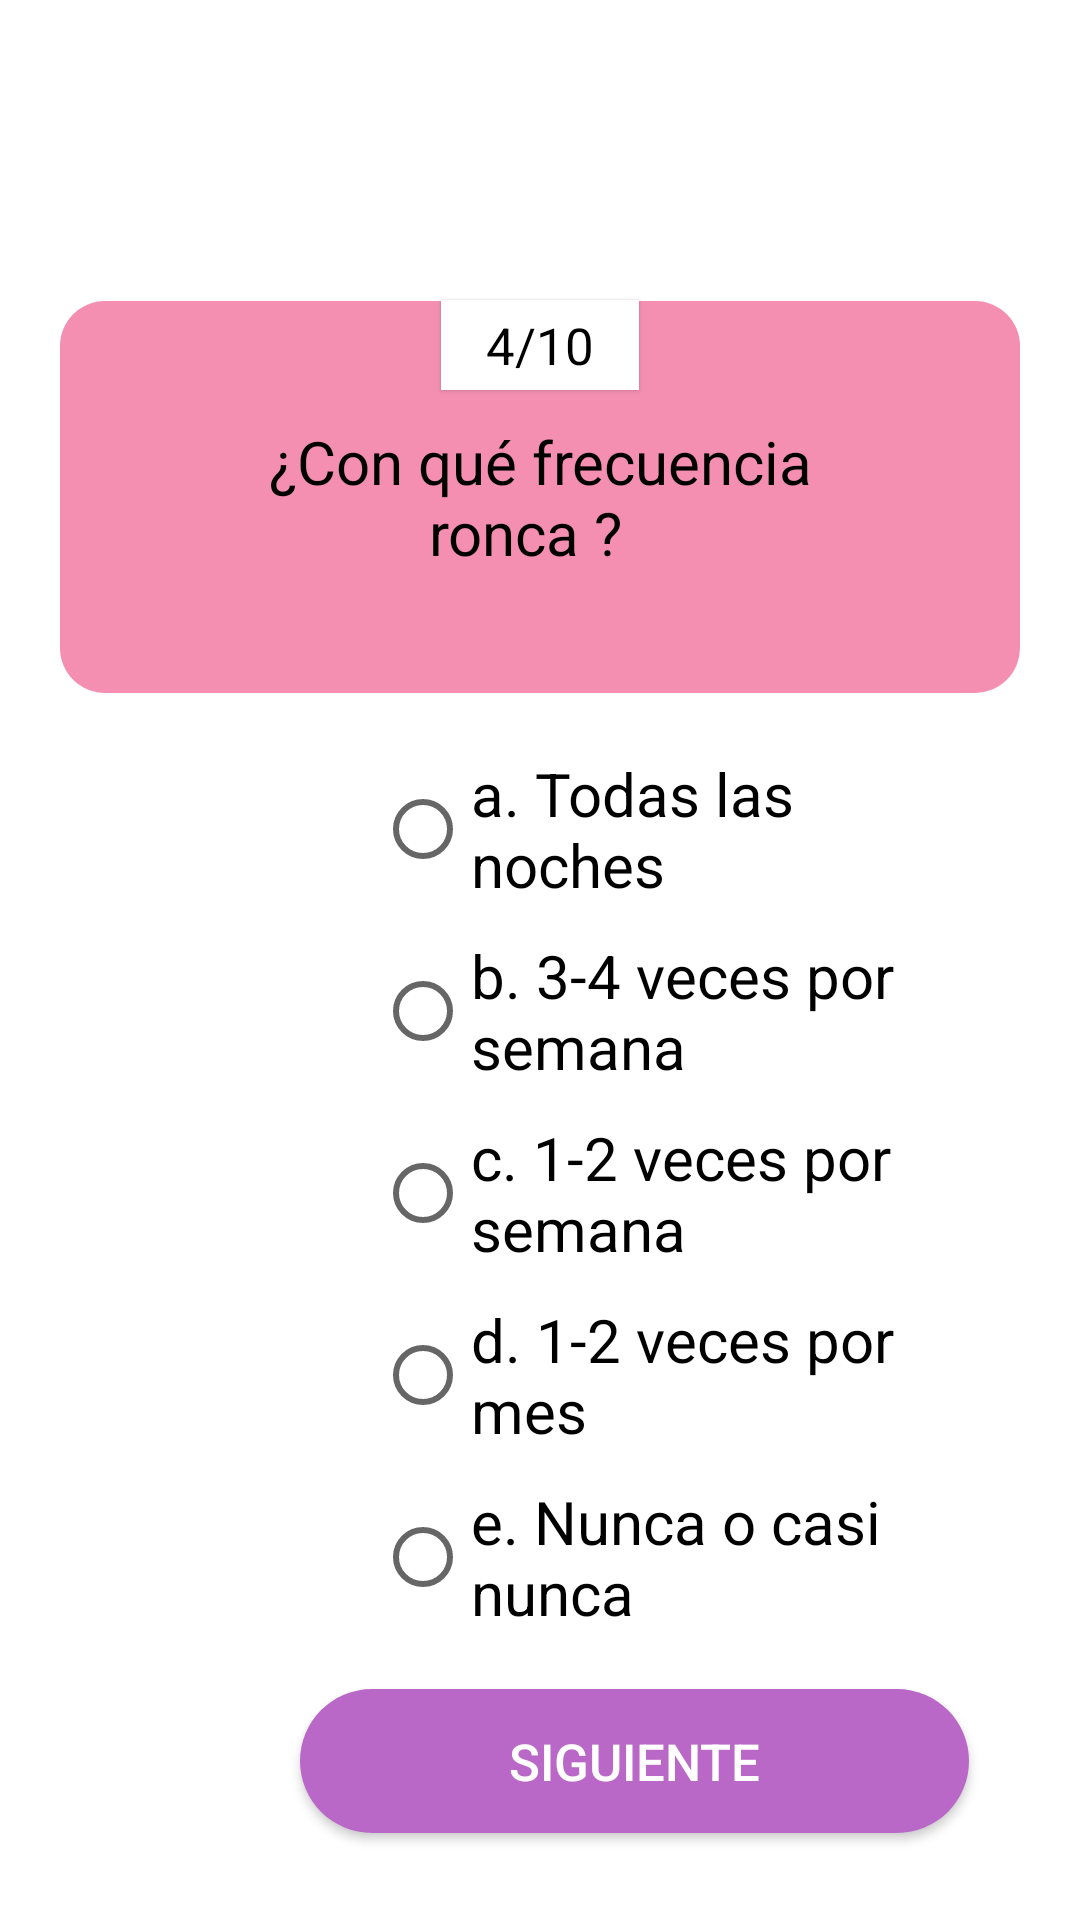

This screen was rendered from an Android layout file. Write that file and the resources it references.
<!-- AndroidManifest.xml: application theme Theme.EncuestasAppnea -->
<!-- res/layout/activity_segundo_sondeo_cuarta_pregunta.xml -->
<?xml version="1.0" encoding="utf-8"?>
<LinearLayout xmlns:android="http://schemas.android.com/apk/res/android"
    xmlns:app="http://schemas.android.com/apk/res-auto"
    xmlns:tools="http://schemas.android.com/tools"
    android:layout_width="match_parent"
    android:layout_height="match_parent"
    android:orientation="vertical"
    tools:context=".SegundoSondeoCuartaPregunta">

    <TextView
        android:layout_width="wrap_content"
        android:layout_height="30dp"
        android:layout_gravity="center"
        android:paddingStart="15dp"
        android:paddingEnd="15dp"
        android:layout_marginTop="100dp"
        android:elevation="1dp"
        android:gravity="center"
        android:background="@color/white"
        android:textColor="@color/black"
        android:textSize="17sp"
        android:text="4/10"
        />

    <TextView
        android:layout_width="match_parent"
        android:layout_height="wrap_content"
        android:layout_marginStart="20dp"
        android:layout_marginEnd="20dp"
        android:layout_marginTop="-30dp"
        android:gravity="center"
        android:padding="40dp"
        android:minHeight="100dp"
        android:textColor="@color/black"
        android:textSize="20sp"
        android:background="@drawable/recuadro"
        android:text="¿Con qué frecuencia ronca ?  "
        />

    <RadioGroup
        android:layout_width="match_parent"
        android:layout_height="322dp">

        <RadioButton
            android:layout_width="201dp"
            android:layout_height="wrap_content"
            android:layout_marginStart="125dp"
            android:layout_marginTop="20dp"
            android:layout_marginEnd="50dp"
            android:textSize="20sp"
            android:text="a. Todas las noches" />

        <RadioButton
            android:layout_width="203dp"
            android:layout_height="wrap_content"
            android:layout_marginStart="125dp"
            android:layout_marginTop="10dp"
            android:layout_marginEnd="50dp"
            android:textSize="20sp"
            android:text="b. 3-4 veces por semana" />

        <RadioButton
            android:layout_width="204dp"
            android:layout_height="wrap_content"
            android:layout_marginStart="125dp"
            android:layout_marginTop="10dp"
            android:layout_marginEnd="50dp"
            android:textSize="20sp"
            android:text="c. 1-2 veces por semana " />

        <RadioButton
            android:layout_width="204dp"
            android:layout_height="wrap_content"
            android:layout_marginStart="125dp"
            android:layout_marginTop="10dp"
            android:layout_marginEnd="50dp"
            android:textSize="20sp"
            android:text="d. 1-2 veces por mes " />

        <RadioButton
            android:layout_width="204dp"
            android:layout_height="wrap_content"
            android:layout_marginStart="125dp"
            android:layout_marginTop="10dp"
            android:layout_marginEnd="50dp"
            android:textSize="20sp"
            android:text="e. Nunca o casi nunca " />

    </RadioGroup>

    <androidx.appcompat.widget.AppCompatButton
        android:layout_width="223dp"
        android:layout_height="wrap_content"
        android:layout_marginStart="100dp"
        android:layout_marginTop="10dp"
        android:layout_marginEnd="100dp"
        android:background="@drawable/boton"
        android:onClick="btn_segundo_sondeo_quinta_pregunta"
        android:text="Siguiente"
        android:textColor="@color/white"
        android:textSize="17sp" />

</LinearLayout>
<!-- resources referenced by this layout -->
<resources>
  <!-- drawable boton (drawable) -->
  <?xml version="1.0" encoding="utf-8"?>
  <shape xmlns:android="http://schemas.android.com/apk/res/android"
      android:shape="rectangle">
  
      <solid
          android:color="#BA68C8"
          />
  
      <corners
          android:radius="25dp"
          />
  
  </shape>
  <!-- drawable recuadro (drawable) -->
  <?xml version="1.0" encoding="utf-8"?>
  <shape xmlns:android="http://schemas.android.com/apk/res/android"
      android:shape="rectangle">
  
      <solid android:color="#F48FB1"/>
      <corners android:radius="15dp"/>
  
  </shape>
  <style name="Theme.EncuestasAppnea" parent="Theme.MaterialComponents.DayNight.DarkActionBar">
          
          <item name="colorPrimary">@color/purple_500</item>
          <item name="colorPrimaryVariant">@color/purple_700</item>
          <item name="colorOnPrimary">@color/white</item>
          
          <item name="colorSecondary">@color/teal_200</item>
          <item name="colorSecondaryVariant">@color/teal_700</item>
          <item name="colorOnSecondary">@color/black</item>
          
          <item name="android:statusBarColor" tools:targetApi="l">?attr/colorPrimaryVariant</item>
          
      </style>
  <!-- not gathered from this repository: default colours our renderer supplied (Android Studio template values) -->
  <color name="purple_500">#FF6200EE</color>
  <color name="purple_700">#FF3700B3</color>
  <color name="teal_200">#FF03DAC5</color>
  <color name="teal_700">#FF018786</color>
  <color name="black">#FF000000</color>
  <color name="white">#FFFFFFFF</color>
</resources>
